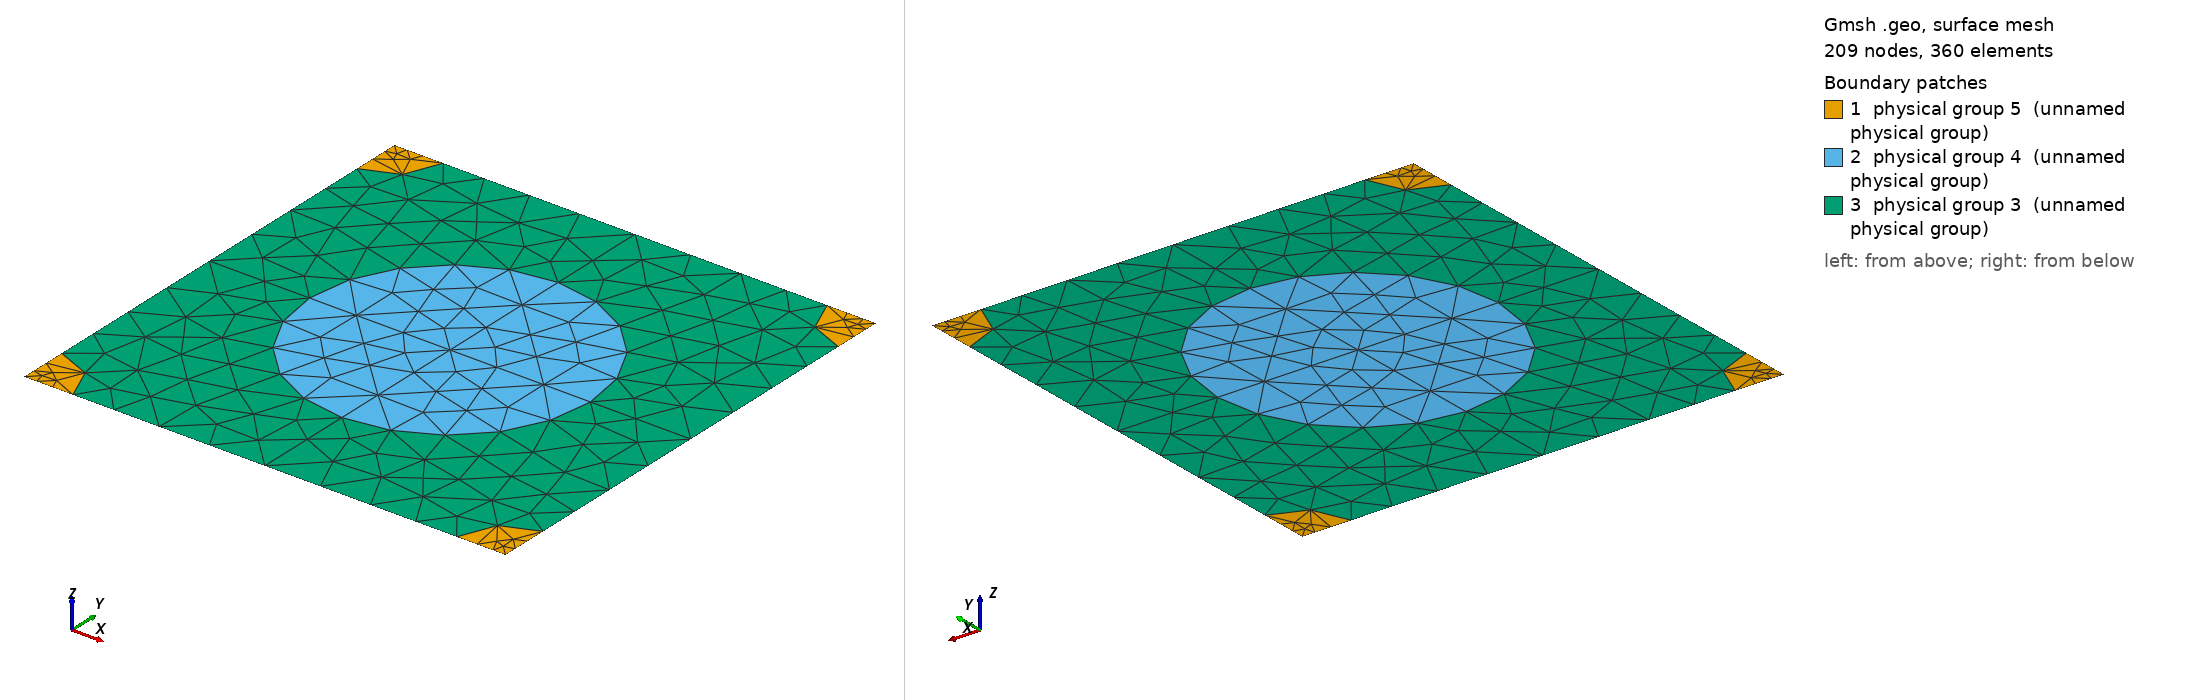

Gmsh geometry script, surface-meshed: 209 nodes, 360 surface elements. Boundary patches (legend numbers): 1 physical group 5 (unnamed physical group), 2 physical group 4 (unnamed physical group), 3 physical group 3 (unnamed physical group). Left view from above one corner, right view from below the opposite corner. Legend entries are the model's physical surfaces. The drawing asked Gmsh for element sizes between 1% and 20% of the model's largest extent; the script's own settings can give other sizes.

=== 857_250_87.geo (drawn) ===
d = 1; // grating period
ff = 0.300000;
d_in_nm = 857;
a1 = 250;
radius1 = (a1/d_in_nm)*d;
radius2 = (87/d_in_nm)*d;
lc = 0.150000; // 0.501 0.201 0.0701;
lc2 = lc/1.500000; // on cylinder surfaces
lc3 = lc/1.500000; // cylinder1 centres
lc4 = lc/4.500000; // cylinder2 centres
posx = 0;//
posy = 0;//

hy = d; // Thickness: Squre profile => hy=d
hx = 0.;

// 2*2 supercell outline

Point(1) = {0, 0, 0, lc4};
Point(2) = {-hx, -hy, 0, lc4};
Point(3) = {-hx+d, -hy, 0, lc4};
Point(4) = {d, 0, 0,lc4};
Point(5) = {-hx+d/2+posx, -hy/2+posy, 0,lc3};
Point(10) = {-hx+d/2+posx, 0, 0, lc};
Point(11) = {0,-hy/2+posy, 0, lc};
Point(12) = {-hx+d/2+posx, -hy, 0, lc};
Point(13) = {d, -hy/2+posy, 0, lc};

Point(14) = {-hx+radius2, 0, 0, lc2};
Point(15) = {d-radius2, 0, 0, lc2};
Point(16) = {0,-radius2, 0, lc2};
Point(18) = {-hx+d/2+posx, -hy/2+radius1+posy, 0, lc2};
Point(20) = {d,-radius2, 0, lc2};
Point(21) = {-hx+d/2-radius1+posx, -hy/2+posy, 0,lc2};
Point(22) = {-hx+d/2+radius1+posx, -hy/2+posy, 0,lc2};
Point(23) = {-hx, -hy+radius2, 0, lc2};
Point(25) = {-hx+d/2+posx, -hy/2-radius1+posy, 0, lc2};
Point(27) = {d,-hy+radius2, 0, lc2};
Point(28) = {-hx+radius2, -hy, 0, lc2};
Point(29) = {d-radius2, -hy, 0, lc2};

Line(1) = {1, 14};
Line(2) = {14, 10};
Line(3) = {10, 15};
Line(4) = {15, 4};
Line(5) = {4, 20};
Line(6) = {20, 13};
Line(7) = {13, 27};
Line(8) = {27, 3};
Line(9) = {3, 29};
Line(10) = {29, 12};
Line(11) = {12, 28};
Line(12) = {28, 2};
Line(13) = {2, 23};
Line(14) = {23, 11};
Line(15) = {11, 16};
Line(16) = {16, 1};
Line(18) = {18, 10};
Line(19) = {18, 5};
Line(20) = {5, 25};
Line(21) = {25, 12};
Line(22) = {11, 21};
Line(23) = {21, 5};
Line(24) = {5, 22};
Line(25) = {22, 13};

Circle(26) = {14, 1, 16};
Circle(27) = {15, 4, 20};
Circle(28) = {27, 3, 29};
Circle(29) = {28, 2, 23};
Circle(30) = {21, 5, 18};
Circle(31) = {18, 5, 22};
Circle(32) = {22, 5, 25};
Circle(33) = {25, 5, 21};

Line Loop(77) = {1, 26, 16};
Plane Surface(78) = {77};
Line Loop(79) = {4, 5, -27};
Plane Surface(80) = {79};
Line Loop(81) = {28, -9, -8};
Plane Surface(82) = {81};
Line Loop(83) = {29, -13, -12};
Plane Surface(84) = {83};
Line Loop(85) = {30, 19, -23};
Plane Surface(86) = {85};
Line Loop(87) = {19, 24, -31};
Plane Surface(88) = {87};
Line Loop(89) = {24, 32, -20};
Plane Surface(90) = {89};
Line Loop(91) = {20, 33, 23};
Plane Surface(92) = {91};
Line Loop(93) = {2, -18, -30, -22, 15, -26};
Plane Surface(94) = {93};
Line Loop(95) = {3, 27, 6, -25, -31, 18};
Plane Surface(96) = {95};
Line Loop(97) = {25, 7, 28, 10, -21, -32};
Plane Surface(98) = {97};
Line Loop(99) = {21, 11, 29, 14, 22, -33};
Plane Surface(100) = {99};

Physical Line(101) = {1, 2, 3, 4};
Physical Line(102) = {5, 6, 7, 8};
Physical Line(103) = {9, 10, 11, 12};
Physical Line(104) = {13, 14, 15, 16};

Physical Surface(3) = {94, 96, 98, 100};
Physical Surface(4) = {86, 88, 90, 92};
Physical Surface(5) = {78, 80, 82, 84};
